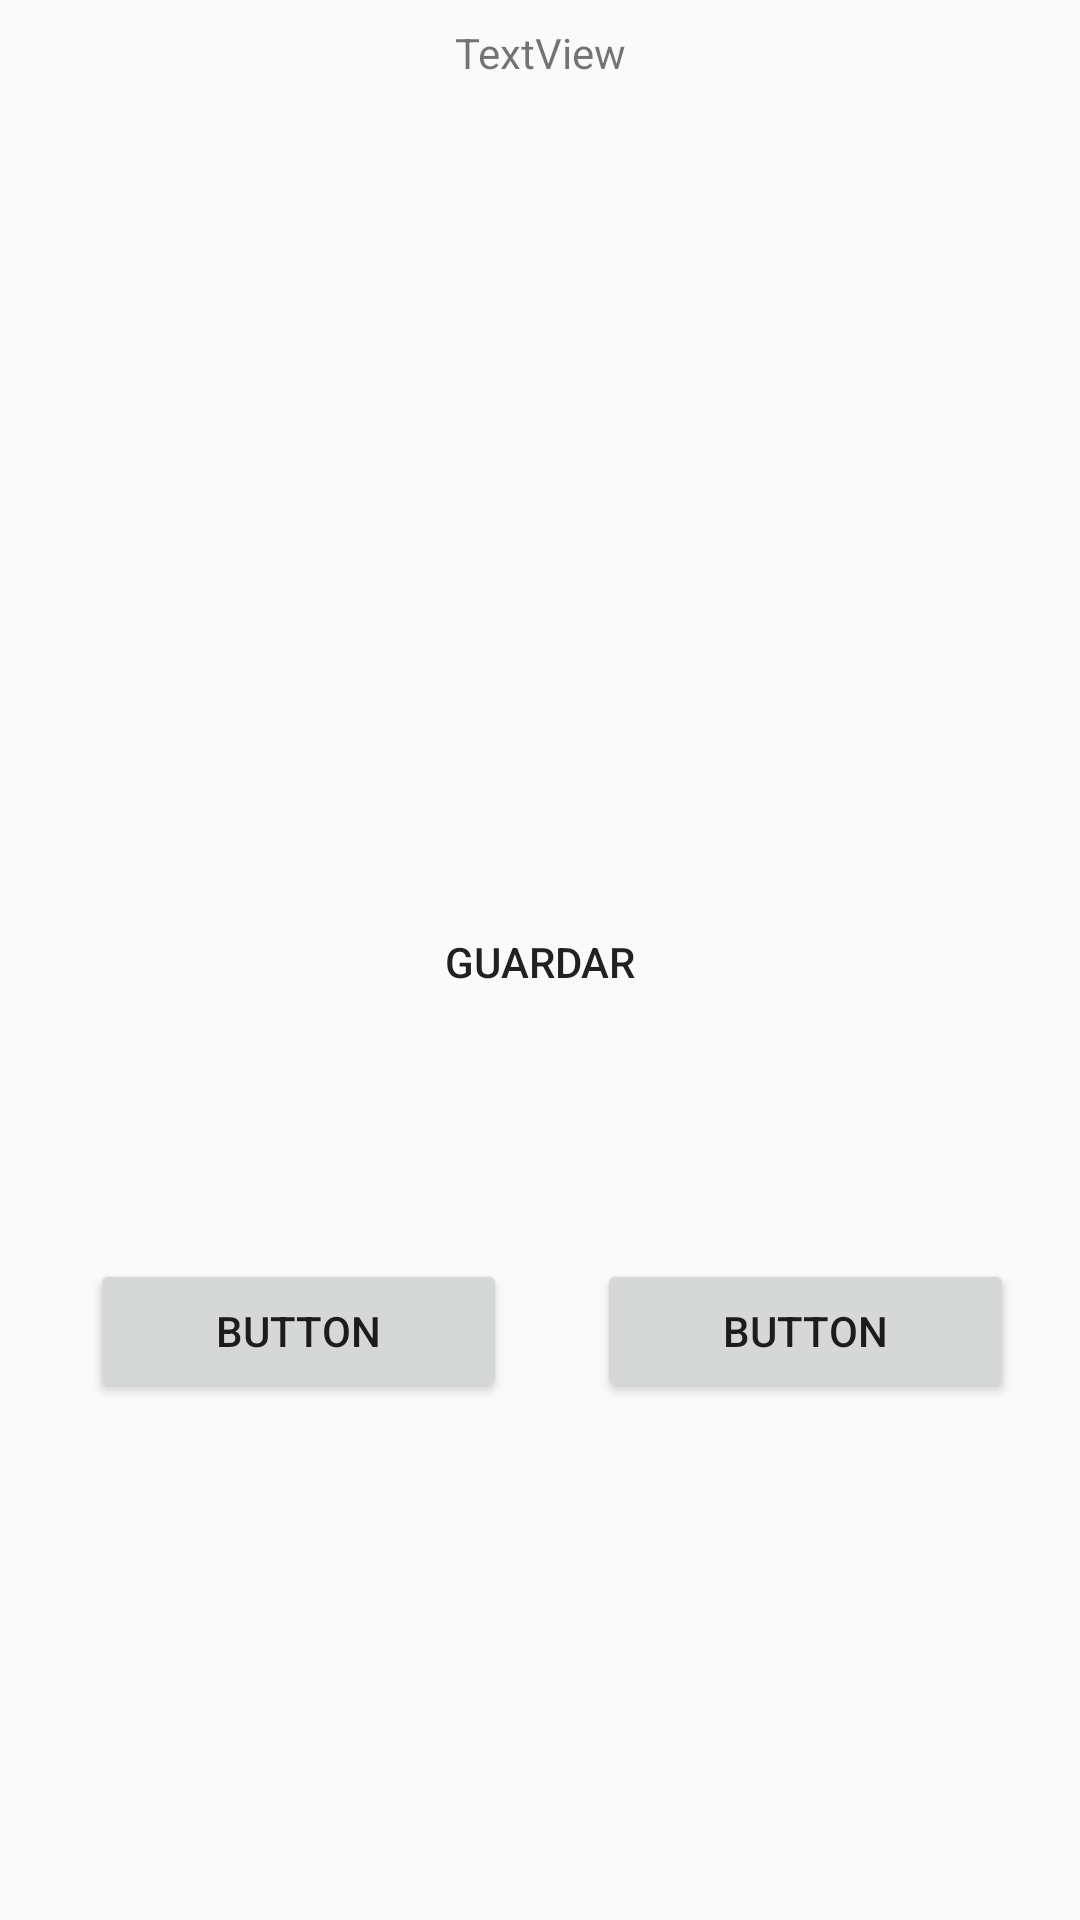

Write the Android layout XML for this screen, with the resource values it uses.
<!-- AndroidManifest.xml: application theme AppTheme -->
<!-- res/layout/activity_finish_save.xml -->
<?xml version="1.0" encoding="utf-8"?>
<android.support.constraint.ConstraintLayout
        xmlns:android="http://schemas.android.com/apk/res/android"
        xmlns:tools="http://schemas.android.com/tools"
        xmlns:app="http://schemas.android.com/apk/res-auto"
        android:layout_width="match_parent"
        android:layout_height="match_parent"
        tools:context=".controller.base.FinishSaveActivity">

    <TextView
            android:text="TextView"
            android:layout_width="wrap_content"
            android:layout_height="wrap_content"
            app:layout_constraintStart_toStartOf="parent" app:layout_constraintEnd_toEndOf="parent"
            android:id="@+id/textView5" android:layout_marginTop="8dp" app:layout_constraintTop_toTopOf="parent"/>
    <ImageView
            android:layout_width="216dp"
            android:layout_height="216dp" app:srcCompat="@drawable/complete"
            app:layout_constraintStart_toStartOf="parent"
            app:layout_constraintEnd_toEndOf="parent" android:id="@+id/imageView3"
            app:layout_constraintHorizontal_bias="0.497" android:layout_marginTop="16dp"
            app:layout_constraintTop_toBottomOf="@+id/textView5" android:scaleType="fitXY"/>
    <Button
            android:text="@string/save"
            android:layout_width="263dp"
            android:layout_height="91dp"
            app:layout_constraintStart_toStartOf="parent" app:layout_constraintEnd_toEndOf="parent"
            android:id="@+id/btn_save_all" android:layout_marginTop="16dp"
            app:layout_constraintTop_toBottomOf="@+id/imageView3" android:background="@drawable/border"/>
    <Button
            android:text="Button"
            android:layout_width="139dp"
            android:layout_height="wrap_content"
            app:layout_constraintStart_toStartOf="parent" app:layout_constraintEnd_toEndOf="parent"
            android:id="@+id/button6" android:layout_marginBottom="8dp"
            app:layout_constraintBottom_toBottomOf="parent" android:layout_marginTop="16dp"
            app:layout_constraintTop_toBottomOf="@+id/btn_save_all" app:layout_constraintVertical_bias="0.187"
            app:layout_constraintHorizontal_bias="0.9"/>
    <Button
            android:text="Button"
            android:layout_width="139dp"
            android:layout_height="wrap_content"
            app:layout_constraintStart_toStartOf="parent" app:layout_constraintEnd_toEndOf="parent"
            android:id="@+id/button7" android:layout_marginBottom="8dp"
            app:layout_constraintBottom_toBottomOf="parent" android:layout_marginTop="16dp"
            app:layout_constraintTop_toBottomOf="@+id/btn_save_all" app:layout_constraintVertical_bias="0.187"
            app:layout_constraintHorizontal_bias="0.136"/>
</android.support.constraint.ConstraintLayout>
<!-- resources referenced by this layout -->
<resources>
  <string name="save">Guardar</string>
  <style name="AppTheme" parent="Theme.AppCompat.Light.DarkActionBar">
          
          <item name="colorPrimary">@color/colorPrimary</item>
          <item name="colorPrimaryDark">@color/colorPrimaryDark</item>
          <item name="colorAccent">@color/colorAccent</item>
      </style>
  <!-- not gathered from this repository: default colours our renderer supplied (Android Studio template values) -->
  <color name="colorPrimary">#FF6200EE</color>
  <color name="colorPrimaryDark">#FF3700B3</color>
  <color name="colorAccent">#FF03DAC5</color>
</resources>
